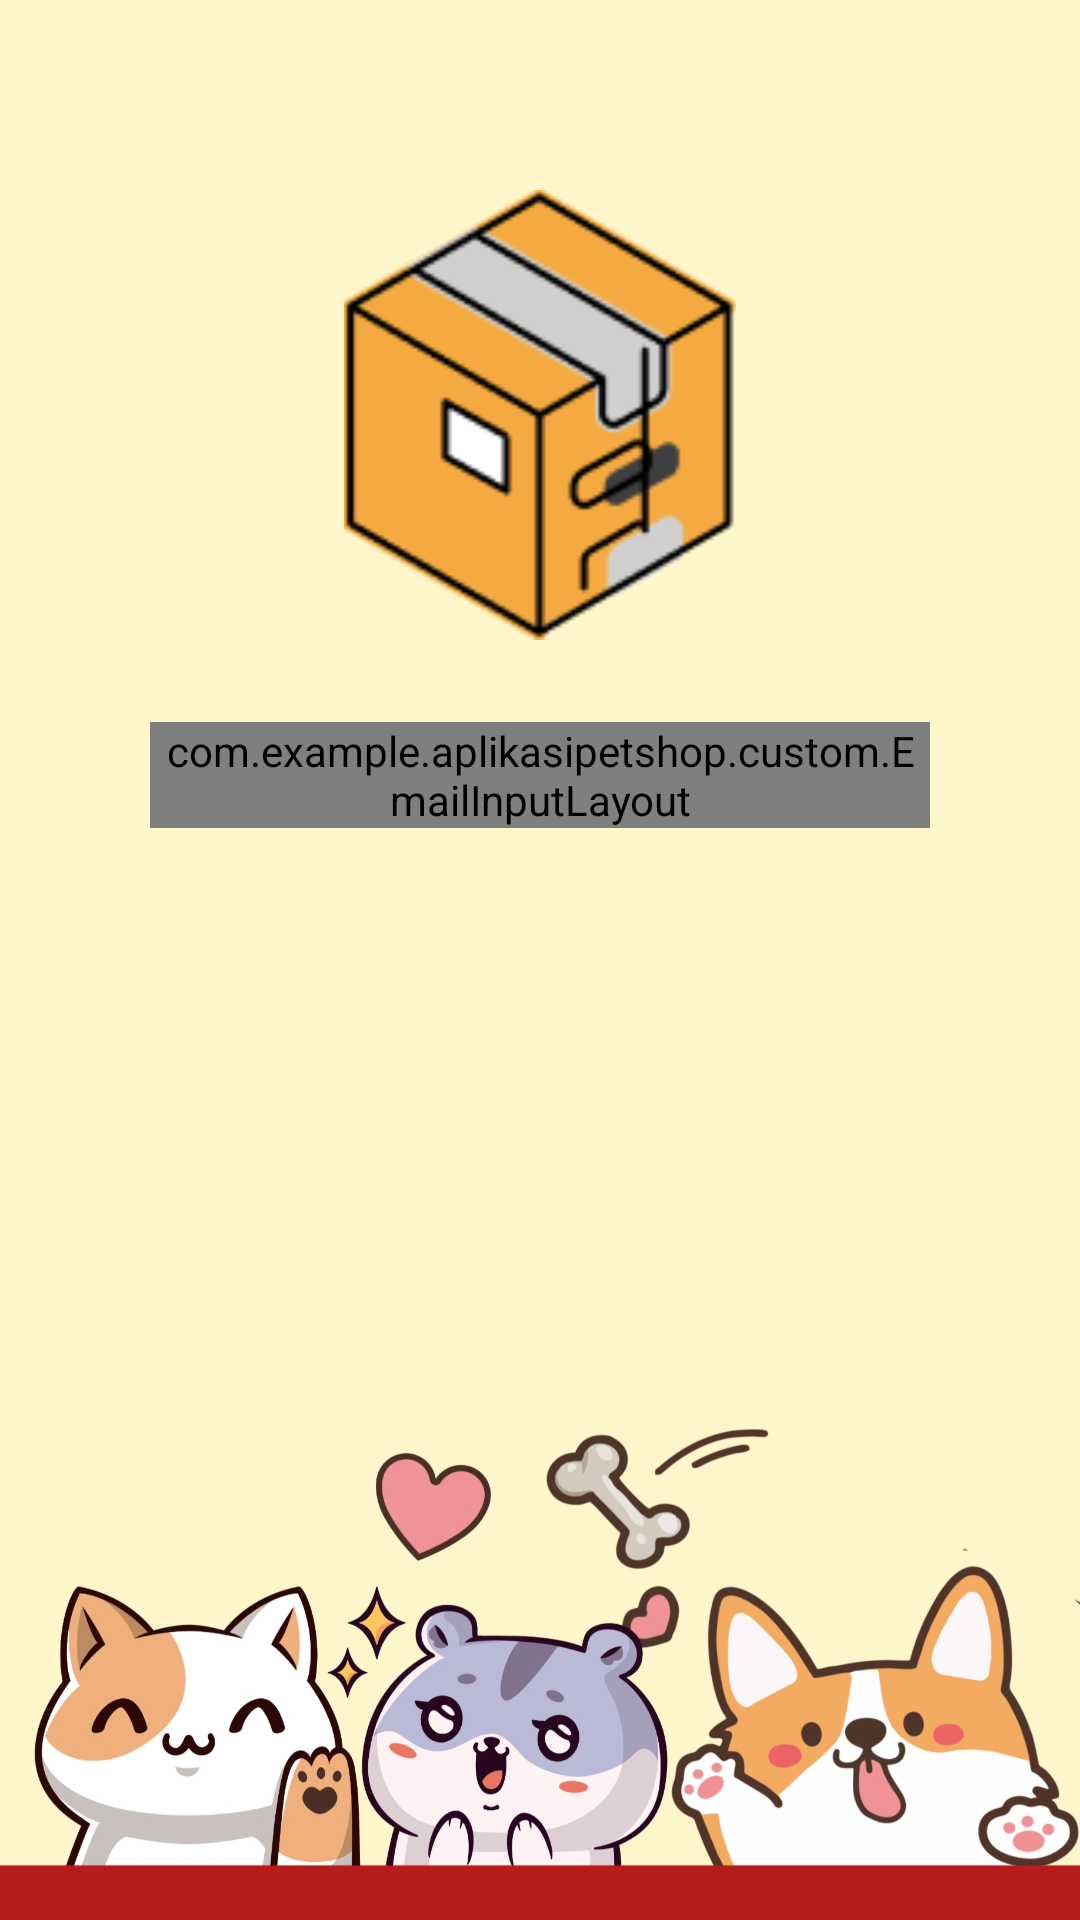

Here is an Android app screen rendered from its layout file. Give the layout XML and the strings, colors and styles it references.
<!-- AndroidManifest.xml: application theme Theme.AplikasiPetShop -->
<!-- res/layout/fragment_login.xml -->
<?xml version="1.0" encoding="utf-8"?>
<androidx.constraintlayout.widget.ConstraintLayout xmlns:android="http://schemas.android.com/apk/res/android"
    xmlns:app="http://schemas.android.com/apk/res-auto"
    xmlns:tools="http://schemas.android.com/tools"
    android:layout_width="match_parent"
    android:layout_height="match_parent"
    android:background="@drawable/background"
    tools:context=".ui.LoginFragment">

    <ImageView
        android:id="@+id/iv_app"
        android:layout_width="150dp"
        android:layout_height="150dp"
        android:layout_marginTop="36dp"
        android:src="@drawable/logologineweb"
        app:layout_constraintBottom_toTopOf="@+id/edt_input_email_login"
        app:layout_constraintEnd_toEndOf="parent"
        app:layout_constraintStart_toStartOf="parent"
        app:layout_constraintTop_toTopOf="parent" />

    <com.example.aplikasipetshop.custom.EmailInputLayout
        android:id="@+id/edt_input_email_login"
        android:layout_width="0dp"
        android:layout_height="wrap_content"
        android:layout_marginStart="50dp"
        android:layout_marginEnd="50dp"
        app:layout_constraintBottom_toTopOf="@+id/edt_input_password_login"
        app:layout_constraintEnd_toEndOf="parent"
        app:layout_constraintStart_toStartOf="parent"
        app:layout_constraintTop_toTopOf="parent"
        app:layout_constraintVertical_chainStyle="packed"
        app:startIconDrawable="@drawable/ic_baseline_email_24"/>

    <com.example.aplikasipetshop.custom.PasswordInputLayout
        android:id="@+id/edt_input_password_login"
        android:layout_width="0dp"
        android:layout_height="wrap_content"
        android:layout_marginTop="16dp"
        android:alpha="0"
        app:layout_constraintBottom_toTopOf="@+id/btn_login"
        app:layout_constraintEnd_toEndOf="@+id/edt_input_email_login"
        app:layout_constraintStart_toStartOf="@+id/edt_input_email_login"
        app:layout_constraintTop_toBottomOf="@+id/edt_input_email_login"
        app:startIconDrawable="@drawable/ic_baseline_lock_24"/>

    <Button
        android:id="@+id/btn_login"
        android:layout_width="wrap_content"
        android:layout_height="wrap_content"
        android:layout_marginStart="100dp"
        android:layout_marginTop="24dp"
        android:layout_marginEnd="100dp"
        android:alpha="0"
        android:enabled="false"
        android:text="@string/btn_text_login_signin"
        app:layout_constraintBottom_toBottomOf="parent"
        app:layout_constraintEnd_toEndOf="@+id/edt_input_password_login"
        app:layout_constraintStart_toStartOf="@+id/edt_input_password_login"
        app:layout_constraintTop_toBottomOf="@+id/edt_input_password_login"
        tools:ignore="VisualLintButtonSize" />

    <TextView
        android:id="@+id/tv_to_register"
        android:layout_width="wrap_content"
        android:layout_height="wrap_content"
        android:layout_marginTop="16dp"
        android:alpha="0"
        android:text="@string/text_signin_register"
        android:textSize="16sp"
        app:layout_constraintEnd_toStartOf="@+id/btn_to_register"
        app:layout_constraintHorizontal_chainStyle="packed"
        app:layout_constraintStart_toStartOf="@+id/btn_login"
        app:layout_constraintTop_toBottomOf="@+id/btn_login" />

    <TextView
        android:id="@+id/btn_to_register"
        android:layout_width="wrap_content"
        android:layout_height="wrap_content"
        android:layout_marginStart="8dp"
        android:alpha="0"
        android:text="@string/register"
        android:textSize="20sp"
        android:textStyle="bold"
        app:layout_constraintBottom_toBottomOf="@+id/tv_to_register"
        app:layout_constraintEnd_toEndOf="@+id/btn_login"
        app:layout_constraintStart_toEndOf="@+id/tv_to_register" />

    <ProgressBar
        android:id="@+id/progressBar"
        android:layout_width="wrap_content"
        android:layout_height="wrap_content"
        android:progressTint="@color/design_default_color_primary"
        android:visibility="gone"
        app:layout_constraintBottom_toBottomOf="parent"
        app:layout_constraintEnd_toEndOf="parent"
        app:layout_constraintStart_toStartOf="parent"
        app:layout_constraintTop_toTopOf="parent" />

</androidx.constraintlayout.widget.ConstraintLayout>
<!-- resources referenced by this layout -->
<resources>
  <!-- drawable background: jpg bitmap (drawable-v24, 357988 bytes) -->
  <!-- drawable logologineweb: png bitmap (drawable-v24, 6669 bytes) -->
  <string name="btn_text_login_signin">Login</string>
  <string name="register">Register</string>
  <string name="text_signin_register">Tidak memiliki akun?</string>
  <style name="Theme.AplikasiPetShop" parent="Theme.MaterialComponents.DayNight.DarkActionBar">
          
          <item name="colorPrimary">@color/red</item>
          <item name="colorPrimaryVariant">@color/red</item>
          <item name="colorOnPrimary">@color/white</item>
          
          <item name="colorSecondary">@color/teal_200</item>
          <item name="colorSecondaryVariant">@color/teal_700</item>
          <item name="colorOnSecondary">@color/black</item>
          
          <item name="android:statusBarColor">?attr/colorPrimaryVariant</item>
          
  
  
      </style>
  <color name="red">#952323</color>
  <color name="white">#FFFFFFFF</color>
  <color name="teal_200">#FF03DAC5</color>
  <color name="teal_700">#FF018786</color>
  <color name="black">#FF000000</color>
</resources>
